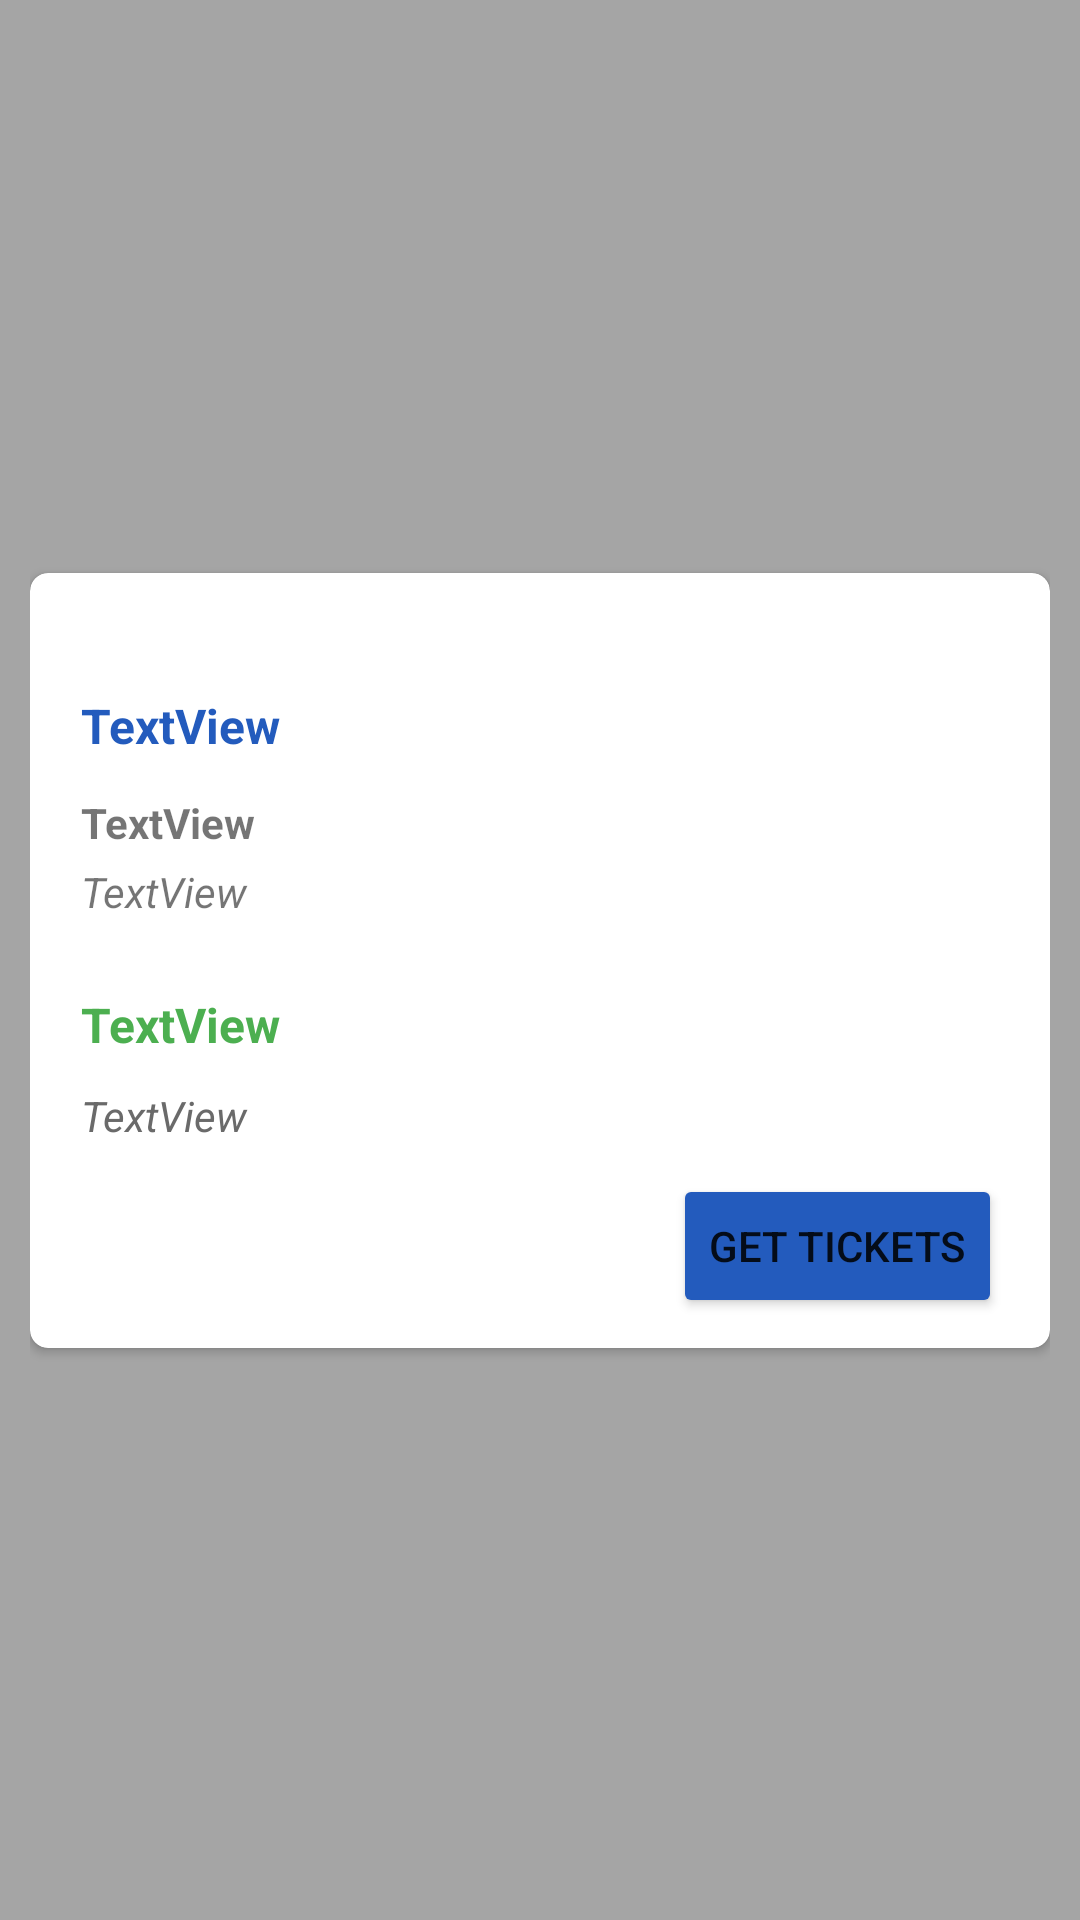

Android layout source for this screen:
<!-- AndroidManifest.xml: application theme Theme.TicketMasterProject -->
<!-- res/layout/event_layout.xml -->
<?xml version="1.0" encoding="utf-8"?>
<androidx.constraintlayout.widget.ConstraintLayout xmlns:android="http://schemas.android.com/apk/res/android"
    xmlns:app="http://schemas.android.com/apk/res-auto"
    xmlns:tools="http://schemas.android.com/tools"
    android:layout_width="match_parent"
    android:layout_height="wrap_content"
    android:adjustViewBounds="true"
    android:background="#A5A5A5"
    android:padding="10dp">


    <androidx.cardview.widget.CardView
        android:layout_width="0dp"
        android:layout_height="wrap_content"
        app:cardCornerRadius="6dp"
        app:layout_constraintBottom_toBottomOf="parent"
        app:layout_constraintEnd_toEndOf="parent"
        app:layout_constraintStart_toStartOf="parent"
        app:layout_constraintTop_toTopOf="parent">

        <androidx.constraintlayout.widget.ConstraintLayout
            android:layout_width="match_parent"
            android:layout_height="wrap_content">

            <ImageView
                android:id="@+id/imageView"
                android:layout_width="0dp"
                android:layout_height="wrap_content"
                android:layout_marginStart="16dp"
                android:layout_marginTop="16dp"
                android:layout_marginEnd="16dp"
                android:adjustViewBounds="true"
                android:padding="0dp"
                app:layout_constraintEnd_toEndOf="parent"
                app:layout_constraintStart_toStartOf="parent"
                app:layout_constraintTop_toTopOf="parent"
                app:srcCompat="@drawable/ic_launcher_background" />

            <TextView
                android:id="@+id/eventName"
                android:layout_width="0dp"
                android:layout_height="wrap_content"
                android:layout_marginStart="17dp"
                android:layout_marginTop="24dp"
                android:layout_marginEnd="17dp"
                android:text="TextView"
                android:textColor="#235BBD"
                android:textSize="16sp"
                android:textStyle="bold"
                app:layout_constraintEnd_toEndOf="parent"
                app:layout_constraintHorizontal_bias="0.0"
                app:layout_constraintStart_toStartOf="parent"
                app:layout_constraintTop_toBottomOf="@+id/imageView" />

            <TextView
                android:id="@+id/eventVenue"
                android:layout_width="0dp"
                android:layout_height="wrap_content"
                android:layout_marginStart="17dp"
                android:layout_marginTop="12dp"
                android:layout_marginEnd="17dp"
                android:text="TextView"
                android:textStyle="bold"
                app:layout_constraintEnd_toEndOf="parent"
                app:layout_constraintHorizontal_bias="0.0"
                app:layout_constraintStart_toStartOf="parent"
                app:layout_constraintTop_toBottomOf="@+id/eventName" />

            <TextView
                android:id="@+id/eventAddress"
                android:layout_width="0dp"
                android:layout_height="wrap_content"
                android:layout_marginStart="17dp"
                android:layout_marginTop="4dp"
                android:layout_marginEnd="17dp"
                android:text="TextView"
                android:textStyle="italic"
                app:layout_constraintEnd_toEndOf="parent"
                app:layout_constraintHorizontal_bias="0.0"
                app:layout_constraintStart_toStartOf="parent"
                app:layout_constraintTop_toBottomOf="@+id/eventVenue" />

            <TextView
                android:id="@+id/eventDate"
                android:layout_width="0dp"
                android:layout_height="wrap_content"
                android:layout_marginStart="17dp"
                android:layout_marginTop="24dp"
                android:layout_marginEnd="17dp"
                android:text="TextView"
                android:textColor="#4CAF50"
                android:textSize="16sp"
                android:textStyle="bold"
                app:layout_constraintEnd_toEndOf="parent"
                app:layout_constraintHorizontal_bias="0.0"
                app:layout_constraintStart_toStartOf="parent"
                app:layout_constraintTop_toBottomOf="@+id/eventAddress" />

            <Button
                android:id="@+id/seeTickets"
                android:layout_width="wrap_content"
                android:layout_height="wrap_content"
                android:layout_marginTop="10dp"
                android:layout_marginEnd="16dp"
                android:layout_marginBottom="10dp"
                android:backgroundTint="#235BBD"
                android:text="get tickets"
                app:layout_constraintBottom_toBottomOf="parent"
                app:layout_constraintEnd_toEndOf="parent"
                app:layout_constraintTop_toBottomOf="@+id/price"
                app:layout_constraintVertical_bias="1.0" />

            <TextView
                android:id="@+id/price"
                android:layout_width="0dp"
                android:layout_height="wrap_content"
                android:layout_marginStart="17dp"
                android:layout_marginTop="10dp"
                android:layout_marginEnd="17dp"
                android:text="TextView"
                android:textColor="#6A6A6A"
                android:textStyle="italic"
                app:layout_constraintEnd_toEndOf="parent"
                app:layout_constraintStart_toStartOf="parent"
                app:layout_constraintTop_toBottomOf="@+id/eventDate" />
        </androidx.constraintlayout.widget.ConstraintLayout>

    </androidx.cardview.widget.CardView>

</androidx.constraintlayout.widget.ConstraintLayout>
<!-- resources referenced by this layout -->
<resources>
  <style name="Theme.TicketMasterProject" parent="Theme.MaterialComponents.DayNight.DarkActionBar">
          
          <item name="colorPrimary">@color/purple_500</item>
          <item name="colorPrimaryVariant">@color/purple_700</item>
          <item name="colorOnPrimary">@color/white</item>
          
          <item name="colorSecondary">@color/teal_200</item>
          <item name="colorSecondaryVariant">@color/teal_700</item>
          <item name="colorOnSecondary">@color/black</item>
          
          <item name="android:statusBarColor">?attr/colorPrimaryVariant</item>
          
      </style>
  <!-- not gathered from this repository: default colours our renderer supplied (Android Studio template values) -->
  <color name="purple_500">#FF6200EE</color>
  <color name="purple_700">#FF3700B3</color>
  <color name="teal_200">#FF03DAC5</color>
  <color name="teal_700">#FF018786</color>
  <color name="black">#FF000000</color>
  <color name="white">#FFFFFFFF</color>
</resources>
